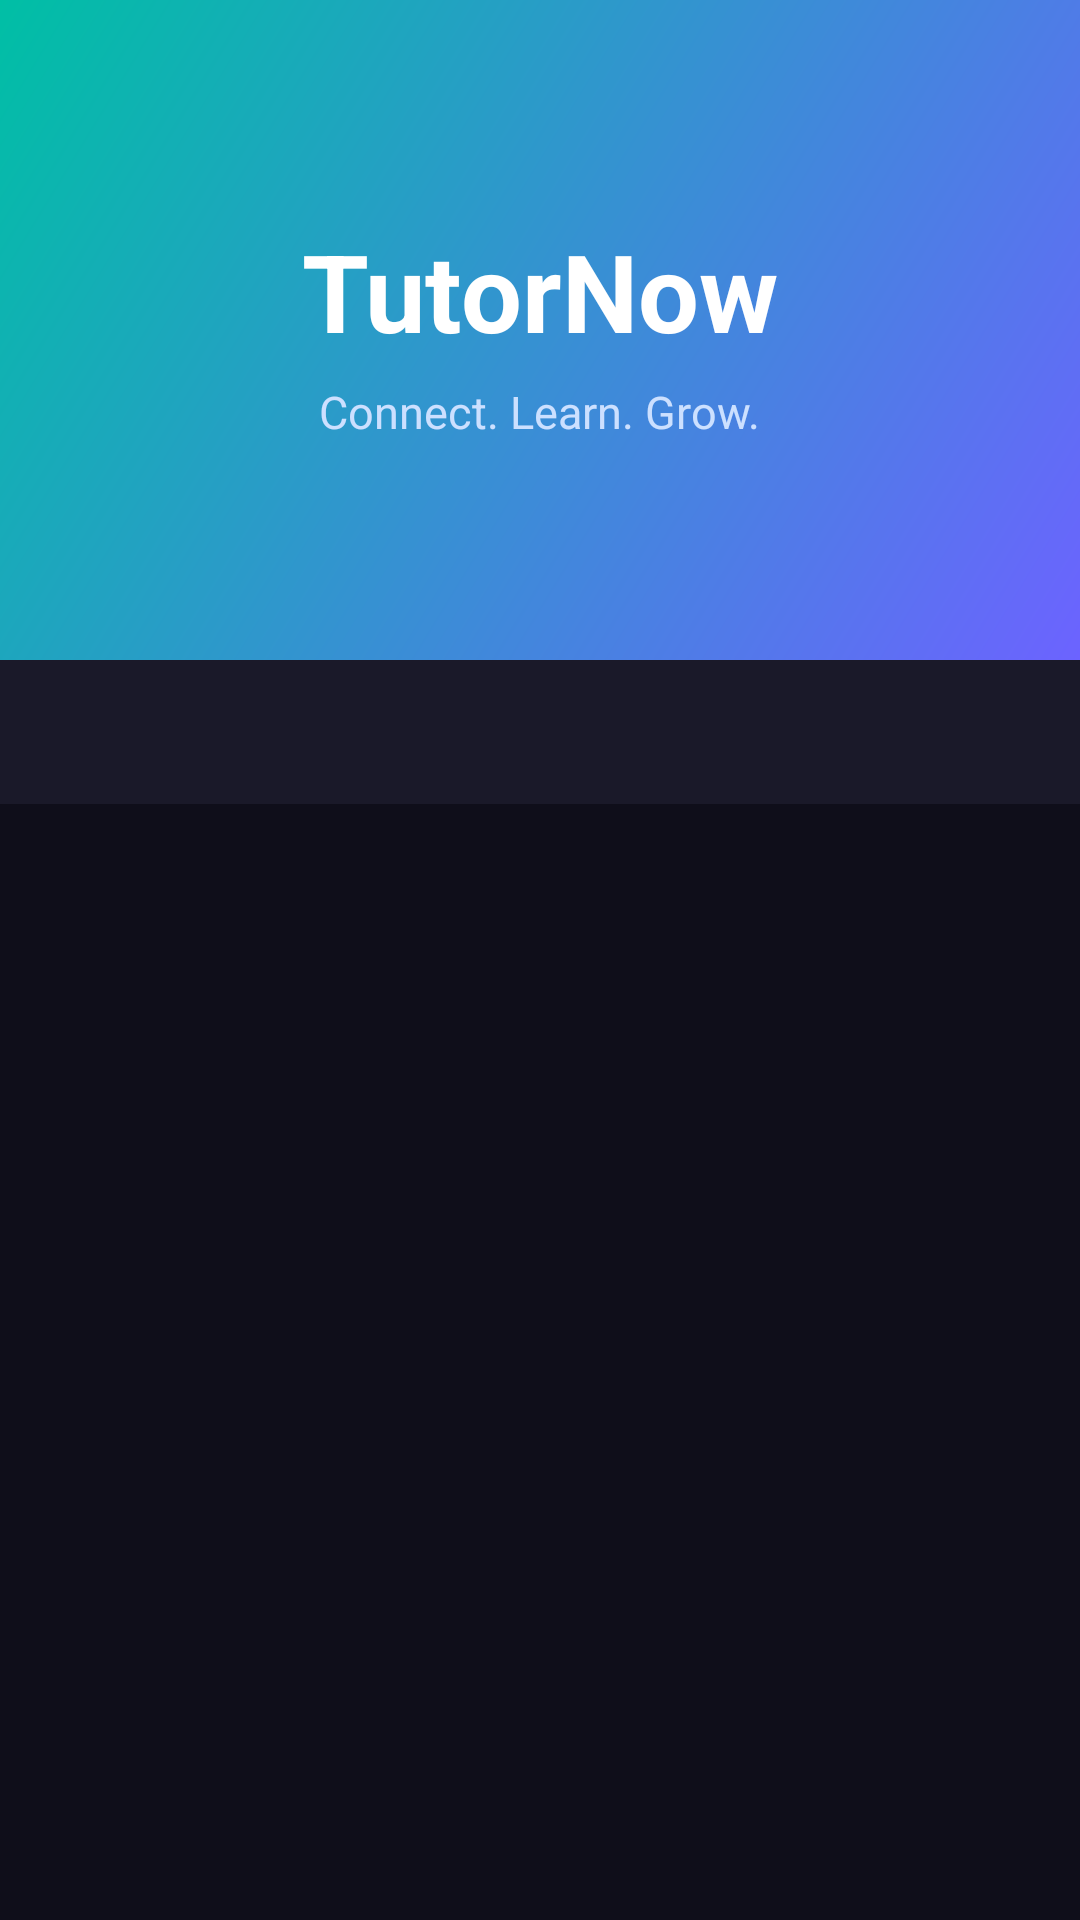

Produce the Android XML layout that renders to this screen, including the resource entries it uses.
<!-- AndroidManifest.xml: application theme Theme.TutorNow -->
<!-- res/layout/activity_auth.xml -->
<?xml version="1.0" encoding="utf-8"?>
<androidx.coordinatorlayout.widget.CoordinatorLayout
    xmlns:android="http://schemas.android.com/apk/res/android"
    xmlns:app="http://schemas.android.com/apk/res-auto"
    android:layout_width="match_parent"
    android:layout_height="match_parent"
    android:background="@color/background">

    <LinearLayout
        android:layout_width="match_parent"
        android:layout_height="match_parent"
        android:orientation="vertical">

        
        <LinearLayout
            android:layout_width="match_parent"
            android:layout_height="220dp"
            android:orientation="vertical"
            android:gravity="center"
            android:background="@drawable/bg_gradient_header"
            android:padding="24dp">

            <TextView
                android:layout_width="wrap_content"
                android:layout_height="wrap_content"
                android:text="TutorNow"
                android:textSize="36sp"
                android:textColor="#FFFFFF"
                android:textStyle="bold"/>

            <TextView
                android:layout_width="wrap_content"
                android:layout_height="wrap_content"
                android:text="Connect. Learn. Grow."
                android:textSize="15sp"
                android:textColor="#CCE0FF"
                android:layout_marginTop="6dp"/>
        </LinearLayout>

        
        <com.google.android.material.tabs.TabLayout
            android:id="@+id/tabLayout"
            android:layout_width="match_parent"
            android:layout_height="wrap_content"
            android:background="@color/surface"
            app:tabTextColor="@color/text_secondary"
            app:tabSelectedTextColor="@color/purple_primary"
            app:tabIndicatorColor="@color/purple_primary"
            app:tabIndicatorHeight="3dp"
            app:tabMode="fixed"/>

        <androidx.viewpager2.widget.ViewPager2
            android:id="@+id/viewPager"
            android:layout_width="match_parent"
            android:layout_height="0dp"
            android:layout_weight="1"/>
    </LinearLayout>

    
    <FrameLayout
        android:id="@+id/loadingOverlay"
        android:layout_width="match_parent"
        android:layout_height="match_parent"
        android:background="#80000000"
        android:visibility="gone">
        <ProgressBar
            android:layout_width="wrap_content"
            android:layout_height="wrap_content"
            android:layout_gravity="center"
            android:indeterminateTint="@color/purple_primary"/>
    </FrameLayout>

</androidx.coordinatorlayout.widget.CoordinatorLayout>
<!-- resources referenced by this layout -->
<resources>
  <color name="background">#0F0E1A</color>
  <color name="purple_primary">#6C63FF</color>
  <color name="surface">#1A1929</color>
  <color name="text_secondary">#B0A8D9</color>
  <!-- drawable bg_gradient_header (drawable) -->
  <?xml version="1.0" encoding="utf-8"?>
  <shape xmlns:android="http://schemas.android.com/apk/res/android">
      <gradient
          android:startColor="#6C63FF"
          android:endColor="#00BFA5"
          android:angle="135"
          android:type="linear" />
      <corners android:radius="0dp"/>
  </shape>
  <style name="Theme.TutorNow" parent="Theme.Material3.DayNight.NoActionBar">
          <item name="colorPrimary">@color/purple_primary</item>
          <item name="colorOnPrimary">@color/white</item>
          <item name="colorSecondary">@color/teal_accent</item>
          <item name="colorOnSecondary">@color/white</item>
          <item name="colorSurface">@color/surface</item>
          <item name="colorOnSurface">@color/on_surface</item>
          <item name="android:colorBackground">@color/background</item>
          <item name="android:statusBarColor">@android:color/transparent</item>
          <item name="android:navigationBarColor">@color/background</item>
          <item name="android:windowLightStatusBar" tools:targetApi="m">false</item>
      </style>
  <color name="white">#FFFFFF</color>
  <color name="teal_accent">#00BFA5</color>
  <color name="on_surface">#F0EEFF</color>
</resources>
